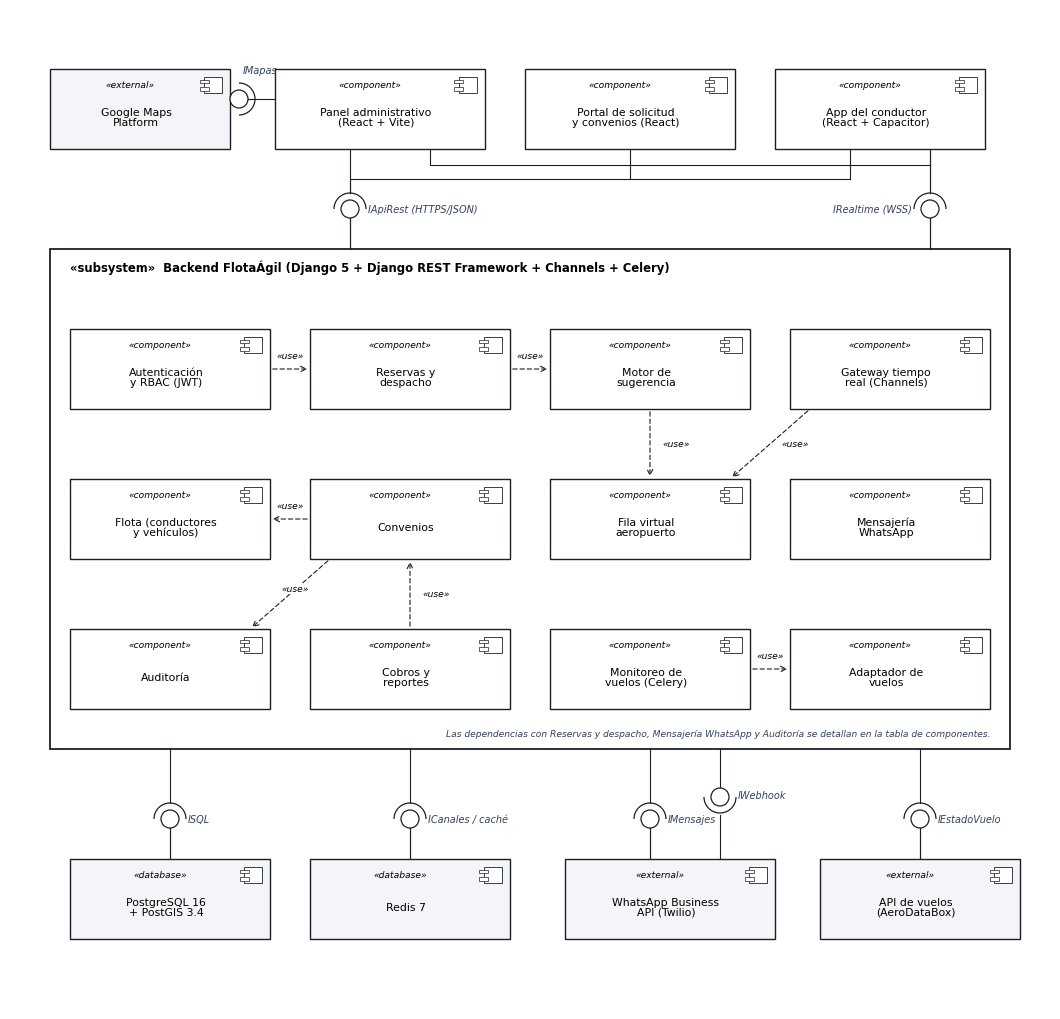

This chart was generated by the following Python code: (Note: this script raises an exception after producing the figure.)
import matplotlib
matplotlib.use("Agg")
matplotlib.rcParams["font.family"] = "Carlito"
import matplotlib.pyplot as plt
from matplotlib.patches import Rectangle, Circle, Arc
INK = "#1b1f24"; FS = 8.2
W, H = 104, 100
fig = plt.figure(figsize=(W / 10, H / 10))
ax = fig.add_axes([0, 0, 1, 1]); ax.set_xlim(0, W); ax.set_ylim(0, H); ax.axis("off"); ax.set_aspect("equal")


def comp(x, y, name, w=20, h=8, fc="white", stereo="«component»"):
    ax.add_patch(Rectangle((x - w / 2, y - h / 2), w, h, fc=fc, ec=INK, lw=1.0, zorder=3))
    # icono de componente
    ix, iy = x + w / 2 - 2.6, y + h / 2 - 2.4
    ax.add_patch(Rectangle((ix, iy), 1.8, 1.6, fc="white", ec=INK, lw=0.6, zorder=4))
    ax.add_patch(Rectangle((ix - 0.45, iy + 0.25), 0.9, 0.35, fc="white", ec=INK, lw=0.5, zorder=5))
    ax.add_patch(Rectangle((ix - 0.45, iy + 1.0), 0.9, 0.35, fc="white", ec=INK, lw=0.5, zorder=5))
    ax.text(x - 1.0, y + h / 2 - 1.6, stereo, ha="center", va="center", fontsize=FS - 1.6, style="italic", zorder=4)
    ax.text(x - 0.4, y - 0.8, name, ha="center", va="center", fontsize=FS - 0.4, zorder=4, linespacing=1.0)
    return dict(x=x, y=y, w=w, h=h, top=y + h / 2, bot=y - h / 2, l=x - w / 2, r=x + w / 2)


def assembly(x_req, y_req, x_prov, y_prov, yb, label, lx=None, la="left"):
    """y_req: borde del requeridor; y_prov: borde del proveedor; yb: altura del ball."""
    up = y_req > y_prov  # requeridor arriba
    ax.plot([x_prov, x_prov, x_prov], [y_prov, yb - (1 if up else -1) * 0, yb], color=INK, lw=0.8, zorder=2)
    ax.plot([x_prov, x_prov], [y_prov, yb], color=INK, lw=0.8, zorder=2)
    ax.add_patch(Circle((x_prov, yb), 0.9, fc="white", ec=INK, lw=0.9, zorder=4))
    ys = yb + (1.6 if up else -1.6)
    ax.plot([x_req, x_req, x_prov], [y_req, ys + (0.0), ys], color=INK, lw=0.8, zorder=2) if x_req != x_prov else \
        ax.plot([x_req, x_req], [y_req, ys], color=INK, lw=0.8, zorder=2)
    ax.add_patch(Arc((x_prov, yb), 3.2, 3.2, theta1=0 if up else 180, theta2=180 if up else 360, color=INK, lw=0.9, zorder=4))
    if label:
        ax.text(lx if lx else x_prov + 1.6, yb, label, fontsize=FS - 1.2, ha=la, va="center", style="italic", color="#33415c",
                zorder=6, bbox=dict(fc="white", ec="none", pad=0.15))


def dep(p1, p2, label=None, lpos=None):
    ax.annotate("", xy=p2, xytext=p1, arrowprops=dict(arrowstyle="->", ls=(0, (4, 2.5)), color=INK, lw=0.8), zorder=2)
    if label:
        ax.text(*lpos, label, fontsize=FS - 1.6, ha="center", va="center", style="italic", bbox=dict(fc="white", ec="none", pad=0.1))


# ----- clientes -----
gmap = comp(13, 90, "Google Maps\nPlatform", w=18, fc="#f3f5f8", stereo="«external»")
panel = comp(37, 90, "Panel administrativo\n(React + Vite)", w=21)
portal = comp(62, 90, "Portal de solicitud\ny convenios (React)", w=21)
app = comp(87, 90, "App del conductor\n(React + Capacitor)", w=21)

# ----- subsistema backend -----
ax.add_patch(Rectangle((4, 26), 96, 50, fill=False, ec=INK, lw=1.3, zorder=1))
ax.text(98, 27.5, "Las dependencias con Reservas y despacho, Mensajería WhatsApp y Auditoría se detallan en la tabla de componentes.", fontsize=FS - 1.6, ha="right", va="center", style="italic", color="#33415c")
ax.text(6, 74.2, "«subsystem»  Backend FlotaÁgil (Django 5 + Django REST Framework + Channels + Celery)", fontsize=FS + 0.2,
        fontweight="bold", va="center")

auth = comp(16, 64, "Autenticación\ny RBAC (JWT)")
res = comp(40, 64, "Reservas y\ndespacho")
mot = comp(64, 64, "Motor de\nsugerencia")
gw = comp(88, 64, "Gateway tiempo\nreal (Channels)")
flo = comp(16, 49, "Flota (conductores\ny vehículos)")
conv = comp(40, 49, "Convenios")
fila = comp(64, 49, "Fila virtual\naeropuerto")
msg = comp(88, 49, "Mensajería\nWhatsApp")
aud = comp(16, 34, "Auditoría")
cob = comp(40, 34, "Cobros y\nreportes")
vue = comp(64, 34, "Monitoreo de\nvuelos (Celery)")
adv = comp(88, 34, "Adaptador de\nvuelos")

# dependencias internas
dep((res["r"], 64), (mot["l"], 64), "«use»", (52, 65.3))
dep((mot["x"], mot["bot"]), (fila["x"], fila["top"]), "«use»", (66.6, 56.5))
dep((gw["l"] + 2, gw["bot"]), (fila["r"] - 2, fila["top"]), "«use»", (78.5, 56.5))
dep((conv["l"], 49), (flo["r"], 49), "«use»", (28, 50.3))
dep((conv["l"] + 2, conv["bot"]), (aud["r"] - 2, aud["top"]), "«use»", (28.5, 42.0))
dep((cob["x"], cob["top"]), (conv["x"], conv["bot"]), "«use»", (42.6, 41.5))
dep((vue["r"], 34), (adv["l"], 34), "«use»", (76, 35.3))
dep((auth["r"], 64), (res["l"], 64), "«use»", (28, 65.3))

# interfaces proporcionadas por el backend hacia clientes
assembly(34, panel["bot"], 34, 76, 80.0, "IApiRest (HTTPS/JSON)", lx=35.8, la="left")
ax.plot([34, 34], [81.6, 83.0], color=INK, lw=0.8, zorder=2)
ax.plot([34, 84], [83.0, 83.0], color=INK, lw=0.8, zorder=2)
ax.plot([62, 62], [portal["bot"], 83.0], color=INK, lw=0.8, zorder=2)
ax.plot([84, 84], [app["bot"], 83.0], color=INK, lw=0.8, zorder=2)
assembly(92, app["bot"], 92, 76, 80.0, "IRealtime (WSS)", lx=90.2, la="right")
ax.plot([42, 42, 92], [panel["bot"], 84.4, 84.4], color=INK, lw=0.8, zorder=2)
ax.plot([92, 92], [81.6, app["bot"]], color=INK, lw=0.8, zorder=2)
# panel requiere mapas
ax.plot([panel["l"], gmap["r"] + 1.6], [91, 91], color=INK, lw=0.8)
ax.add_patch(Arc((gmap["r"] + 0.9, 91), 3.2, 3.2, theta1=270, theta2=90, color=INK, lw=0.9, zorder=4))
ax.plot([gmap["r"], gmap["r"] + 0.0], [91, 91], color=INK, lw=0.8)
ax.add_patch(Circle((gmap["r"] + 0.9, 91), 0.9, fc="white", ec=INK, lw=0.9, zorder=4))
ax.text(23.3, 93.6, "IMapas", fontsize=FS - 1.2, style="italic", color="#33415c")

# ----- datos y externos -----
pg = comp(16, 11, "PostgreSQL 16\n+ PostGIS 3.4", fc="#f3f5f8", stereo="«database»")
rd = comp(40, 11, "Redis 7", fc="#f3f5f8", stereo="«database»")
tw = comp(66, 11, "WhatsApp Business\nAPI (Twilio)", w=21, fc="#f3f5f8", stereo="«external»")
fa = comp(91, 11, "API de vuelos\n(AeroDataBox)", w=20, fc="#f3f5f8", stereo="«external»")
assembly(16, 26, 16, pg["top"], 19, "ISQL", lx=17.8)
assembly(40, 26, 40, rd["top"], 19, "ICanales / caché", lx=41.8)
assembly(64, 26, 64, tw["top"], 19, "IMensajes", lx=65.8)
assembly(91, 26, 91, fa["top"], 19, "IEstadoVuelo", lx=92.8)
# webhook: Twilio requiere interfaz del backend
ax.plot([71, 71], [tw["top"], 19.4], color=INK, lw=0.8)
ax.add_patch(Arc((71, 21.2), 3.2, 3.2, theta1=180, theta2=360, color=INK, lw=0.9, zorder=4))
ax.plot([71, 71], [26, 21.2], color=INK, lw=0.8)
ax.add_patch(Circle((71, 21.2), 0.9, fc="white", ec=INK, lw=0.9, zorder=4))
ax.text(72.8, 21.4, "IWebhook", fontsize=FS - 1.2, style="italic", color="#33415c", va="center")

fig.savefig("fig/uml_comp.png", dpi=220, facecolor="white")
